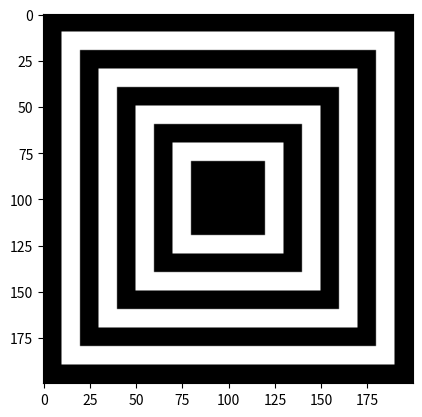

Here is the Python script that generated this plot:
import numpy as np
import matplotlib.pyplot as plt 

imsi3 = np.zeros((200,200))
for a in range(0,9):
  imsi3[10*a:(200-10*a),10*a:(200-10*a)]=a%2 
plt.imshow(imsi3,'gray')
plt.show()
